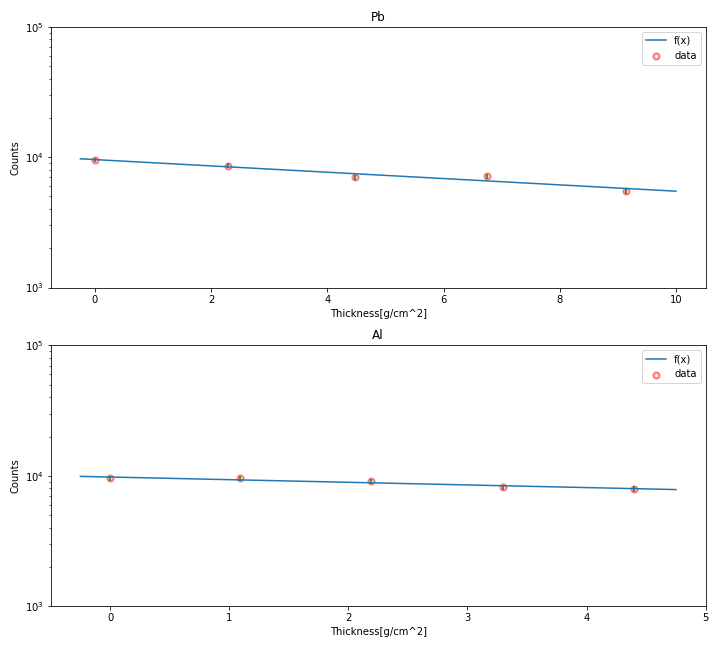

The data file committed next to this chart (first rows):
cond, run, count, thickness, count_err
Pb*4, 11, 5532, 9.137, 281.7
Pb*3, 12, 7124, 6.753, 329.3
Pb*2, 13, 7031, 4.483, 315
Pb*1, 14, 8587, 2.298, 375.8
Pb*0, 15, 9565, 0, 354.3
Al*4, 26, 7955, 4.394, 376.2
Al*3, 27, 8140, 3.294, 378.1
Al*2, 28, 9100, 2.194, 388
Al*1, 29, 9544, 1.093, 406
Al*0, 30, 9565, 0, 367.8
